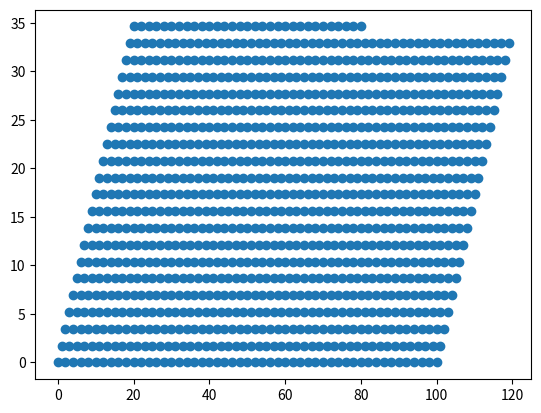
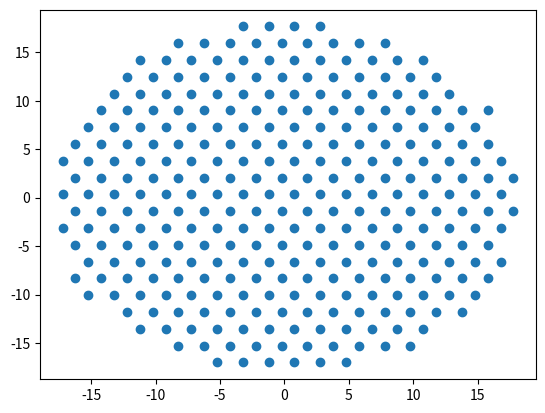

These charts were generated, in order, by the following Python code:
#!/usr/bin/env python3
# -*- coding: utf-8 -*-
"""
Created on Wed Mar 20 20:45:29 2019

@author: yangyutu123
"""

import math
import numpy as np
from collections import deque
import matplotlib.pylab as plt


vec1 = np.array([2.0, 0.0])
vec2 = np.array([2.0*math.cos(np.pi/3.0), 2.0*math.sin(np.pi/3.0)])


q = deque()
q.append(np.array([0.0, 0.0]))

N = 1000
config = []

# put in first line
for i in range(50):
    p = q[-1]
    p1 = p + vec1
    q.append(p1)

for p in q:    
    config.append(p)
    
for i in range(N):
    p = q[0]
    q.popleft()
    p2 = p + vec2
    q.append(p2)
    config.append(p2)

config = np.array(config)


plt.close('all')
plt.figure(1)

plt.scatter(config[:,0], config[:,1])

config[:,0] = config[:,0] - np.mean(config[:,0])
config[:,1] = config[:,1] - np.mean(config[:,1])

dist = np.sqrt(config[:,0]**2 + config[:,1]**2)

distSortIdx = np.argsort(dist)

configOut = config[distSortIdx[0:300], :]

plt.figure(2)
plt.scatter(configOut[:,0], configOut[:,1])

np.savetxt('HCPconfig.txt', configOut)